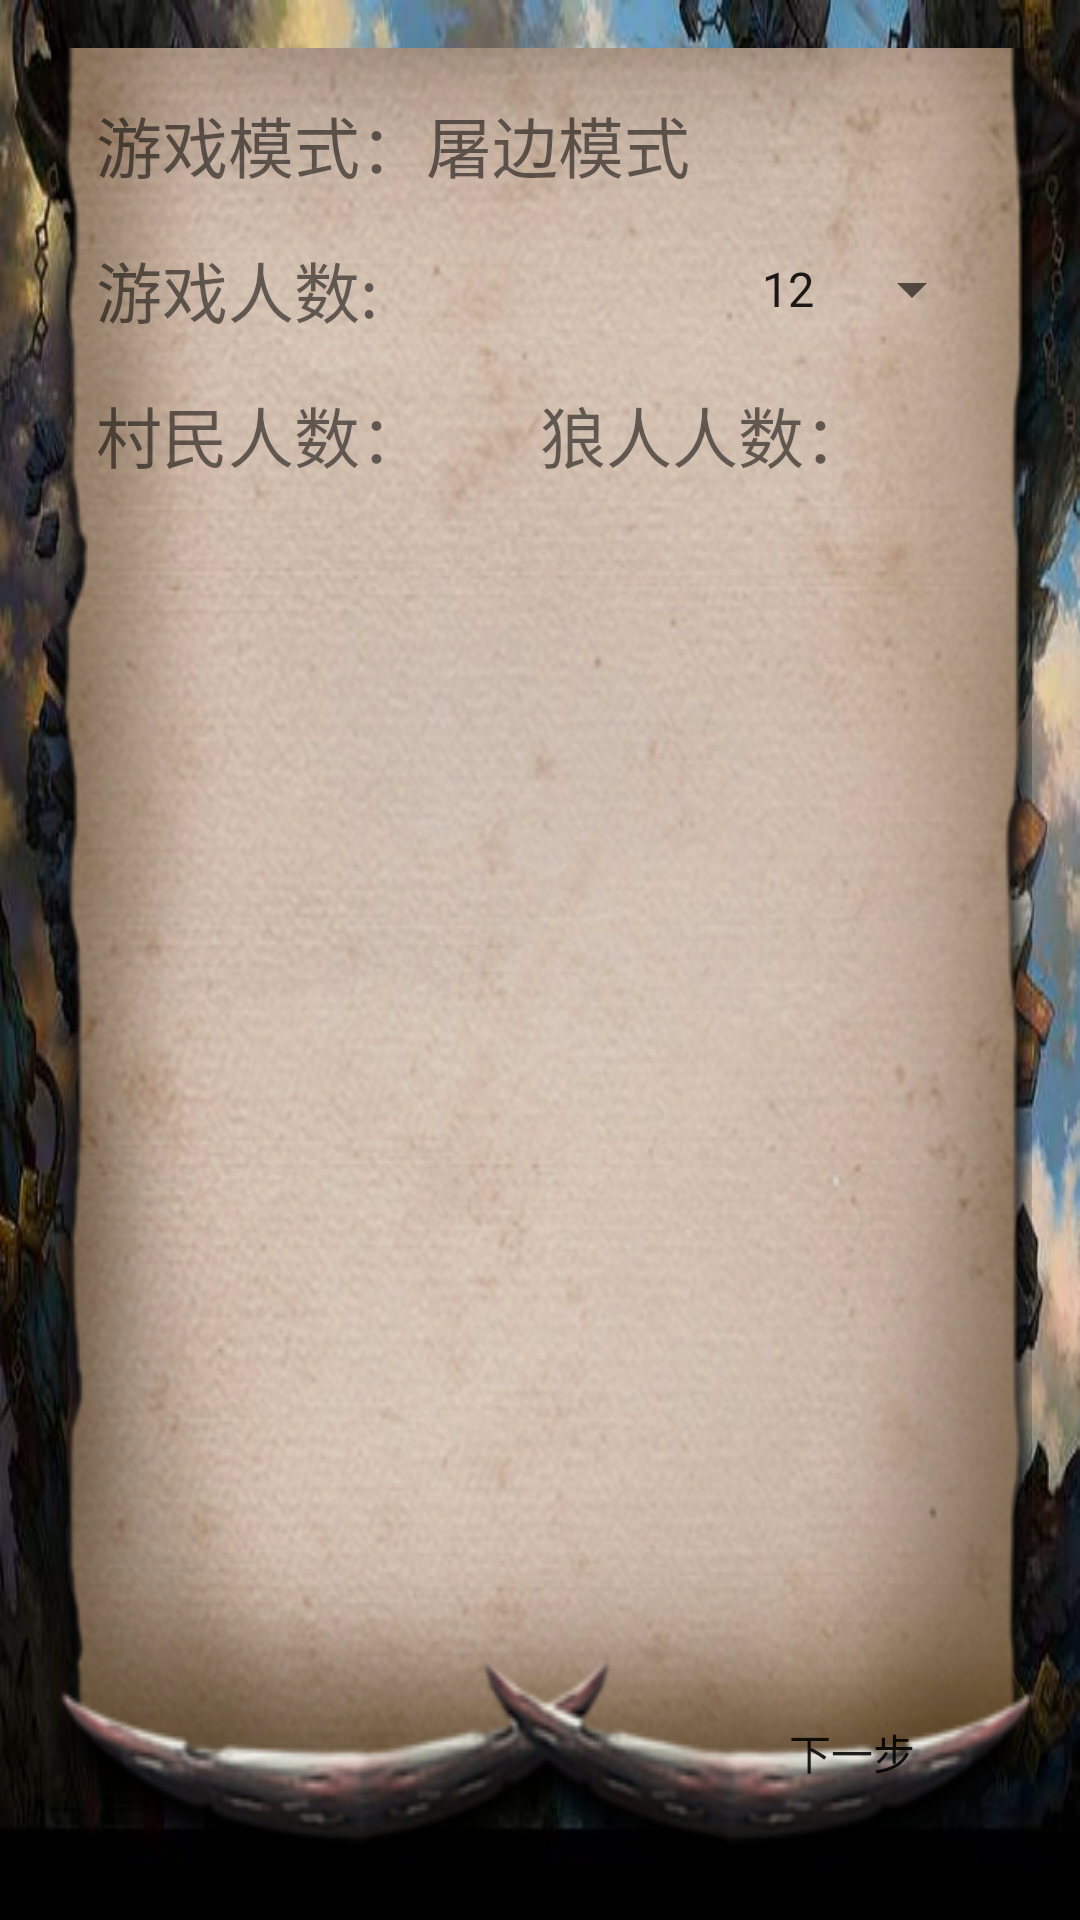

Here is an Android app screen rendered from its layout file. Give the layout XML and the strings, colors and styles it references.
<!-- AndroidManifest.xml: application theme AppTheme -->
<!-- res/layout/activity_config.xml -->
<?xml version="1.0" encoding="utf-8"?>
<LinearLayout xmlns:android="http://schemas.android.com/apk/res/android"
    xmlns:app="http://schemas.android.com/apk/res-auto"
    xmlns:tools="http://schemas.android.com/tools"
    android:layout_width="match_parent"
    android:layout_height="match_parent"
    android:orientation="vertical"
    android:padding="16dp"
    android:background="@mipmap/img_tv_background"
    tools:context="com.rongyan.tvosworlfkillserver.activity.ConfigActivity">

    <LinearLayout
        android:layout_width="match_parent"
        android:layout_height="match_parent"
        android:orientation="vertical"
        android:background="@mipmap/img_background_no_title"
        android:padding="16dp"
        >

        <LinearLayout
            android:layout_width="match_parent"
            android:layout_height="wrap_content"
            android:orientation="horizontal"

            >

            <TextView

                android:layout_width="wrap_content"
                android:layout_height="wrap_content"
                android:layout_gravity="center_vertical"
                android:text="游戏模式："
                android:textSize="22sp" />

            <TextView
                android:id="@+id/tv_game_mode"
                android:layout_width="wrap_content"
                android:layout_height="wrap_content"
                android:layout_gravity="center_vertical"
                android:text="屠边模式"
                android:textSize="22sp" />

        </LinearLayout>

        <LinearLayout
            android:layout_width="match_parent"
            android:layout_height="wrap_content"
            android:layout_marginTop="16dp"
            android:orientation="horizontal">

            <TextView
                android:layout_width="0dp"
                android:layout_height="wrap_content"
                android:layout_gravity="center_vertical"
                android:layout_weight="1"
                android:text="游戏人数:"
                android:textSize="22sp" />

            <Spinner
                android:id="@+id/spinner_player_num"
                android:layout_width="wrap_content"
                android:layout_height="wrap_content"
                android:layout_gravity="center_vertical"
                android:entries="@array/playerNum"
                />

        </LinearLayout>

        <LinearLayout
            android:layout_width="match_parent"
            android:layout_height="wrap_content"
            android:layout_marginTop="16dp"
            android:orientation="horizontal">

            <TextView
                android:id="@+id/tv_villager_num"
                android:layout_width="0dp"
                android:layout_height="wrap_content"
                android:layout_weight="1"
                android:text="村民人数："
                android:textSize="22sp" />

            <TextView
                android:id="@+id/tv_wolf_num"
                android:layout_width="0dp"
                android:layout_height="wrap_content"
                android:layout_weight="1"
                android:text="狼人人数："
                android:textSize="22sp" />
        </LinearLayout>

        <android.support.v7.widget.RecyclerView
            android:id="@+id/recycler_god"
            android:layout_width="match_parent"
            android:layout_height="0dp"
            android:layout_weight="1"
            android:layout_marginTop="16dp" />

        <RelativeLayout
            android:layout_width="match_parent"
            android:layout_height="wrap_content">
            <Button
                android:id="@+id/btn_config_next"
                android:layout_width="wrap_content"
                android:layout_height="wrap_content"
                android:layout_alignParentEnd="true"
                android:background="#00000000"
                android:text="@string/string_config_next"/>
        </RelativeLayout>
    </LinearLayout>

</LinearLayout>
<!-- resources referenced by this layout -->
<resources>
  <string-array name="playerNum">
          <item>12</item>
          <item>9</item>
          <item>6</item>
      </string-array>
  <!-- mipmap img_background_no_title: png bitmap (mipmap-xxhdpi, 294679 bytes) -->
  <!-- mipmap img_tv_background: jpg bitmap (mipmap-xxhdpi, 58419 bytes) -->
  <string name="string_config_next">下一步</string>
  <style name="AppTheme" parent="Theme.AppCompat.Light.NoActionBar">
          
          <item name="colorPrimary">@color/colorPrimary</item>
          <item name="colorPrimaryDark">@color/colorPrimaryDark</item>
          <item name="colorAccent">@color/colorAccent</item>
          <item name="android:screenOrientation">landscape</item>
          <item name="android:windowTranslucentStatus">true</item>
      </style>
  <color name="colorPrimary">#3F51B5</color>
  <color name="colorPrimaryDark">#303F9F</color>
  <color name="colorAccent">#FF4081</color>
</resources>
